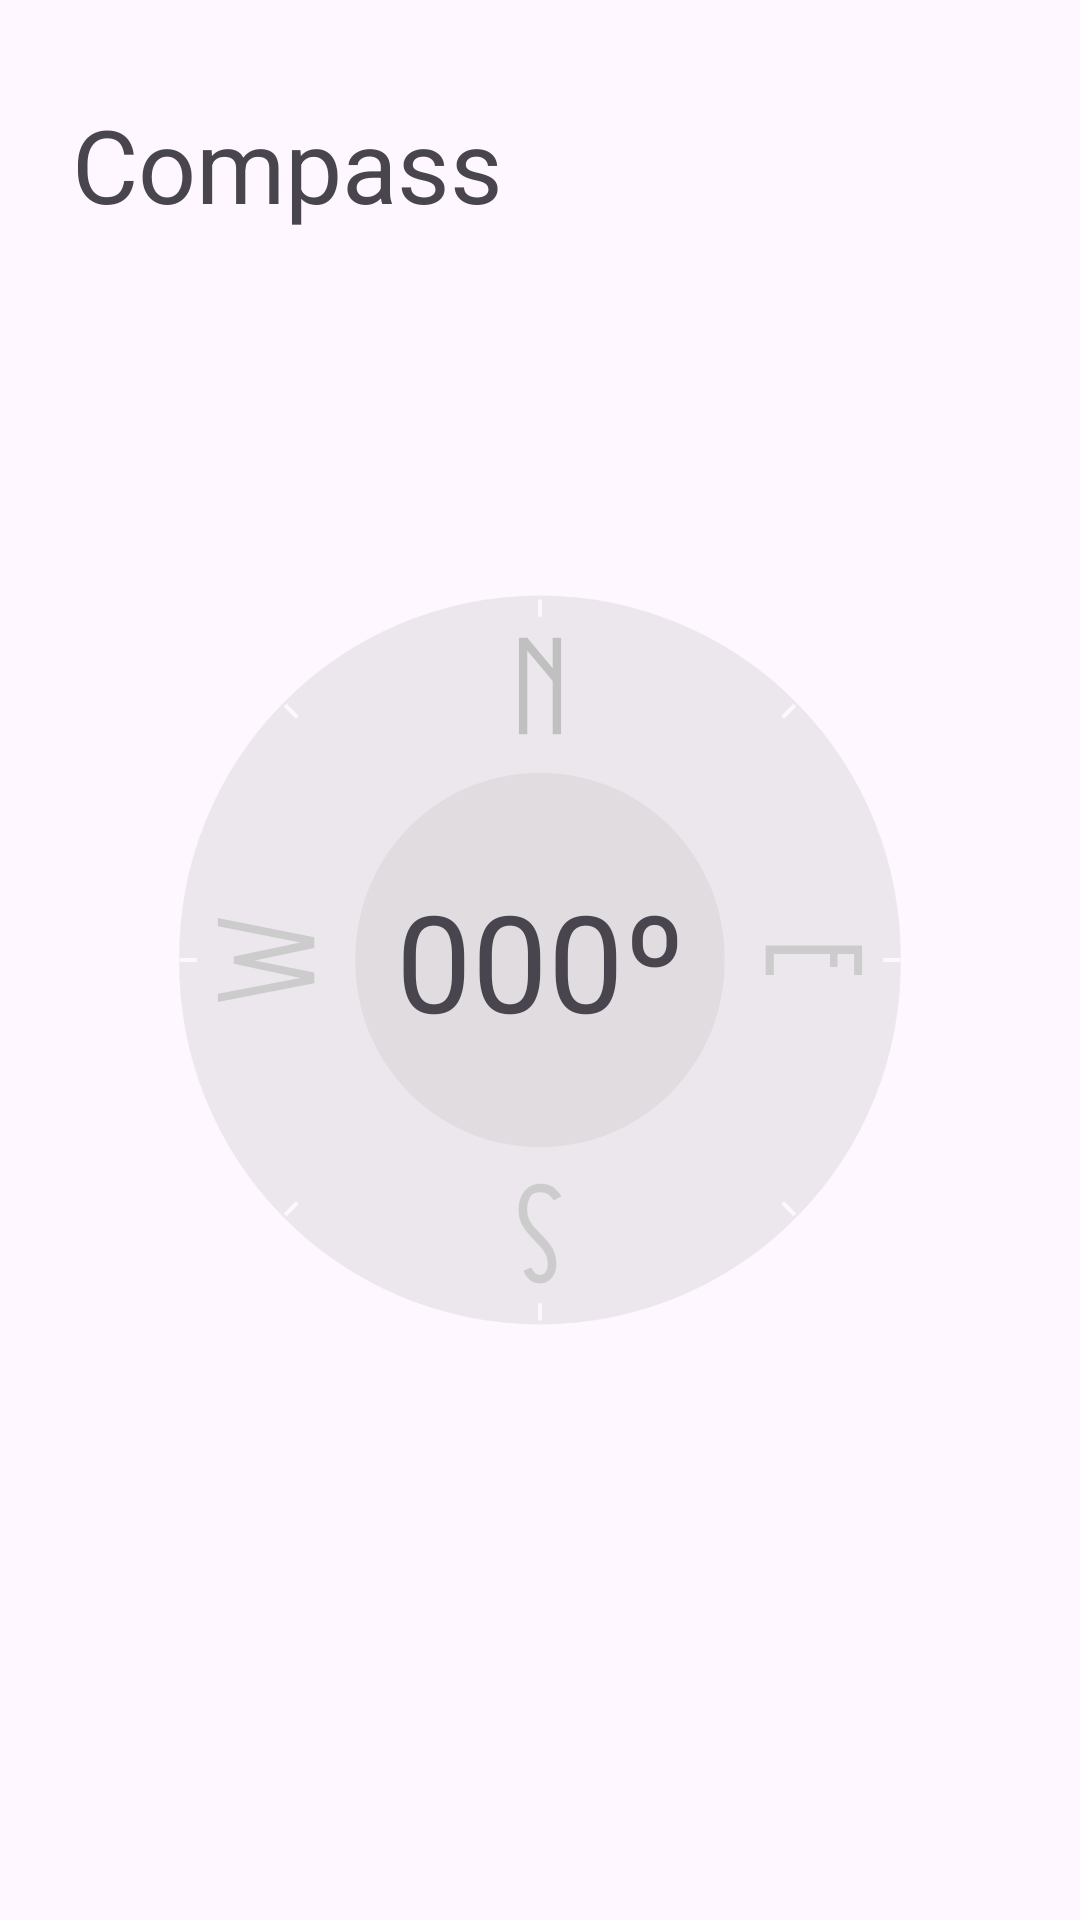

Layout XML and referenced resources for this Android screen:
<!-- AndroidManifest.xml: application theme Theme.TideCompass -->
<!-- res/layout/fragment_compass.xml -->
<?xml version="1.0" encoding="utf-8"?>
<FrameLayout xmlns:android="http://schemas.android.com/apk/res/android"
    xmlns:app="http://schemas.android.com/apk/res-auto"
    xmlns:tools="http://schemas.android.com/tools"
    android:layout_width="match_parent"
    android:layout_height="match_parent"
    xmlns:ads="http://schemas.android.com/apk/res-auto"
    tools:context=".CompassFragment">

    <androidx.constraintlayout.widget.ConstraintLayout
        android:layout_width="match_parent"
        android:layout_height="match_parent">

        
        <TextView
            android:id="@+id/appName"
            android:layout_width="match_parent"
            android:layout_height="wrap_content"
            android:layout_marginStart="24dp"
            android:layout_marginTop="32dp"
            android:layout_marginEnd="24dp"
            android:text="@string/compass_fragment_title"
            android:textAlignment="viewStart"
            android:textSize="34sp"
            app:layout_constraintEnd_toEndOf="parent"
            app:layout_constraintStart_toStartOf="parent"
            app:layout_constraintTop_toTopOf="parent" />

        <ImageView
            android:id="@+id/compassView"
            android:layout_width="0dp"
            android:layout_height="0dp"
            android:layout_marginStart="32dp"
            android:layout_marginTop="192dp"
            android:layout_marginEnd="32dp"
            android:layout_marginBottom="192dp"
            android:tintMode="multiply"
            app:layout_constraintBottom_toBottomOf="parent"
            app:layout_constraintEnd_toEndOf="parent"
            app:layout_constraintHorizontal_bias="0.0"
            app:layout_constraintStart_toStartOf="parent"
            app:layout_constraintTop_toTopOf="parent"
            app:layout_constraintVertical_bias="0.0"
            app:srcCompat="@drawable/simple_compass"
            app:tint="@color/primary"
            tools:ignore="ImageContrastCheck" />

        <ImageView
            android:id="@+id/detailsView"
            android:layout_width="0dp"
            android:layout_height="0dp"
            android:layout_marginStart="32dp"
            android:layout_marginTop="192dp"
            android:layout_marginEnd="32dp"
            android:layout_marginBottom="192dp"
            android:tintMode="multiply"
            ads:layout_constraintBottom_toBottomOf="parent"
            ads:layout_constraintEnd_toEndOf="parent"
            ads:layout_constraintHorizontal_bias="0.0"
            ads:layout_constraintStart_toStartOf="parent"
            ads:layout_constraintTop_toTopOf="parent"
            ads:layout_constraintVertical_bias="0.0"
            ads:srcCompat="@drawable/compass_details"
            ads:tint="@color/primary"
            tools:ignore="ImageContrastCheck" />

        <TextView
            android:id="@+id/degreesView"
            android:layout_width="wrap_content"
            android:layout_height="wrap_content"
            android:fontFamily="sans-serif"
            android:foregroundGravity="center_vertical"
            android:gravity="center|center_vertical"
            android:text="000º"
            android:textAlignment="center"
            android:textAppearance="@style/TextAppearance.AppCompat.Display2"
            android:textColor="@color/primary_compass"
            android:typeface="normal"
            app:layout_constraintBottom_toBottomOf="@+id/compassView"
            app:layout_constraintEnd_toEndOf="@+id/compassView"
            app:layout_constraintStart_toStartOf="@+id/compassView"
            app:layout_constraintTop_toTopOf="@+id/compassView" />

    </androidx.constraintlayout.widget.ConstraintLayout>

</FrameLayout>
<!-- resources referenced by this layout -->
<resources>
  <!-- drawable compass_details (drawable) -->
  <vector xmlns:android="http://schemas.android.com/apk/res/android"
      android:width="200dp"
      android:height="200dp"
      android:viewportWidth="200"
      android:viewportHeight="200">
    <path
        android:pathData="M99.48,6.11h1.05v4.53h-1.05z"
        android:strokeWidth="0.0324568"
        android:fillColor="#ffffff"
        android:fillAlpha="0.6952908"/>
    <path
        android:pathData="M99.48,189.36h1.05v4.53h-1.05z"
        android:strokeWidth="0.0324568"
        android:fillColor="#ffffff"
        android:fillAlpha="0.6952908"/>
    <path
        android:pathData="M166.02,33.24l0.74,0.74l-3.21,3.21l-0.74,-0.74z"
        android:strokeWidth="0.0324568"
        android:fillColor="#ffffff"
        android:fillAlpha="0.6952908"/>
    <path
        android:pathData="M36.44,162.82l0.74,0.74l-3.21,3.21l-0.74,-0.74z"
        android:strokeWidth="0.0324568"
        android:fillColor="#ffffff"
        android:fillAlpha="0.6952908"/>
    <path
        android:pathData="M193.89,99.48l-0,1.05l-4.53,0l-0,-1.05z"
        android:strokeWidth="0.0324568"
        android:fillColor="#ffffff"
        android:fillAlpha="0.6952908"/>
    <path
        android:pathData="M10.64,99.48l-0,1.05l-4.53,0l-0,-1.05z"
        android:strokeWidth="0.0324568"
        android:fillColor="#ffffff"
        android:fillAlpha="0.6952908"/>
    <path
        android:pathData="M166.76,166.02l-0.74,0.74l-3.21,-3.21l0.74,-0.74z"
        android:strokeWidth="0.0324568"
        android:fillColor="#ffffff"
        android:fillAlpha="0.6952908"/>
    <path
        android:pathData="M37.19,36.45l-0.74,0.74l-3.21,-3.21l0.74,-0.74z"
        android:strokeWidth="0.0324568"
        android:fillColor="#ffffff"
        android:fillAlpha="0.6952908"/>
  </vector>
  <!-- drawable simple_compass (drawable-night) -->
  <vector xmlns:android="http://schemas.android.com/apk/res/android"
      android:width="200dp"
      android:height="200dp"
      android:viewportWidth="200"
      android:viewportHeight="200">
    <path
        android:pathData="M100,100m-93.89,0a93.89,93.89 0,1 1,187.77 0a93.89,93.89 0,1 1,-187.77 0"
        android:strokeWidth="2.64583333"
        android:fillColor="#3e3e3e"
        android:strokeColor="#e5e5e5"/>
    <path
        android:pathData="M100,100m-48.06,0a48.06,48.06 0,1 1,96.11 0a48.06,48.06 0,1 1,-96.11 0"
        android:strokeWidth="3.17343"
        android:fillColor="#e6e6e6"/>
    <path
        android:pathData="m98.58,173.05q-2.12,-2.12 -3.12,-3.84 -1.04,-1.72 -1.04,-4.13 0,-3.05 1.58,-4.95 1.58,-1.87 4.13,-1.87 1.83,0 3.08,0.75 1.22,0.75 2.37,2.51l-1.94,1.08q-0.9,-1.22 -1.69,-1.69 -0.79,-0.43 -1.94,-0.43 -1.97,0 -2.65,1.33 -0.72,1.36 -0.72,3.01 0,1.83 0.75,3.16 0.72,1.36 2.62,3.19 2.12,2.01 3.19,3.8 1.04,1.83 1.04,4.2 0,2.3 -1.22,3.66 -1.26,1.4 -3.05,1.4 -1.51,0 -2.51,-0.79 -1.04,-0.79 -1.79,-2.51l2.08,-0.86q0.54,1.11 1,1.51 0.47,0.43 1.22,0.43 0.97,0 1.51,-0.75 0.54,-0.72 0.54,-2.01 0,-1.72 -0.83,-3.08 -0.86,-1.36 -2.62,-3.12z"
        android:strokeWidth="17.5117"
        android:fillColor="#b8b8b8"/>
    <path
        android:pathData="m183.89,103.93l-2.08,0l-0,-5.52l-4.34,0l-0,3.41l-1.94,0l-0,-3.41l-14.64,0l-0,5.52l-2.12,0l-0,-7.71l25.11,0z"
        android:strokeWidth="17.5122"
        android:fillColor="#b8b8b8"/>
    <path
        android:pathData="m41.22,94.05l-0,2.8l-15.46,3.26 15.46,3.16l-0,2.8l-25.11,4.88l-0,-2.15l21.49,-4.13 -17.36,-3.69l-0,-1.87l17.36,-3.66 -21.49,-4.23l-0,-2.15z"
        android:strokeWidth="17.5122"
        android:fillColor="#b8b8b8"/>
    <path
        android:pathData="m105.49,41.22h-2.19v-13.88l-6.6,-7.89v21.77h-2.19v-25.11h2.19l6.6,7.89v-7.89h2.19z"
        android:strokeWidth="17.5117"
        android:fillColor="#ffffff"/>
  </vector>
  <string name="compass_fragment_title">Compass</string>
  <style name="Theme.TideCompass" parent="Base.Theme.TideCompass" />
  <style name="Base.Theme.TideCompass" parent="Theme.Material3.DayNight.NoActionBar">
  
      </style>
</resources>
